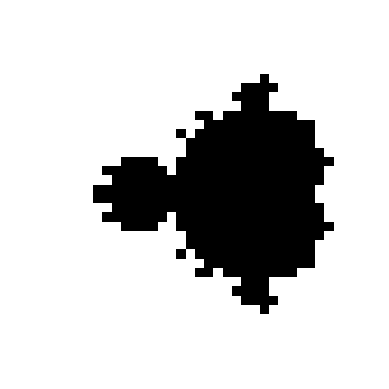

Python code for this plot:
#! /usr/bin/python3

import numpy as np
import matplotlib.pyplot as plt

def mandelbrot(h,w, maxit=20):
    X,Y = np.meshgrid(np.linspace(-2, 0.8, w), np.linspace(-1.4, 1.4, h))
    c = X + Y*1j
    '''
    print('len(x) = ', len(X))
    print('len(y) = ', len(Y))
    '''
    z = c
    exceeds = np.zeros(z.shape, dtype=bool)

    for iteration in range(maxit):
        z  = z**2 + c
        exceeded = abs(z) > 4
        exceeds_now = exceeded & (np.logical_not(exceeds))  
        exceeds[exceeds_now] = True        
        z[exceeded] = 2  # limit the values to avoid overflow
    return exceeds

plt.imshow(mandelbrot(400,400),cmap='gray')
plt.axis('off')
plt.show()
plt.imshow(mandelbrot(40,40),cmap='gray')

plt.show()
plt.imshow(mandelbrot(40,40), interpolation='nearest', cmap='gray')

plt.show()